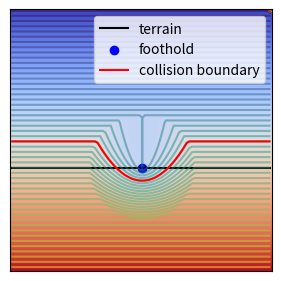

Write Python code to recreate this figure.
import sys

from cmath import nan
from math import sqrt
import numpy as np
import matplotlib.pyplot as plt

ieee_col_cm = .03514598035146 * 245.71811 * .3937008

if __name__=='__main__':

    sdf = np.zeros((100,100))
    
    for i in range(100):
        for j in range(100):
            sdf[i,j] = 60 - i - 10
            d = sqrt((i-60)**2 + (j-50)**2)
            if(d <= 20):
                sdf[i,j] += 20 - d

            # if sdf[i,j] > 0:
            #     sdf[i,j] = nan
                
    mm = sdf.min() if abs(sdf.min()) > abs(sdf.max()) else sdf.max()
    sdf[0,99] = -mm
    sdf = -sdf
            
    fig = plt.figure(figsize=(ieee_col_cm, ieee_col_cm))

    plt.imshow(sdf, cmap='coolwarm')
    plt.xticks([])
    plt.yticks([])
    plt.plot([0,99], [60,60], color='black', label='terrain')
    plt.scatter([49.9],[60], color='blue', label='foothold')
    plt.contour(sdf, 50, alpha=0.5, cmap='viridis')
    plt.contour(sdf, [0], colors='red')
    plt.plot([],[],color='red', label='collision boundary')
    plt.legend()
    
    if len(sys.argv) > 1:
        plt.savefig(sys.argv[1], backend='pgf')
    else:
        plt.show()
